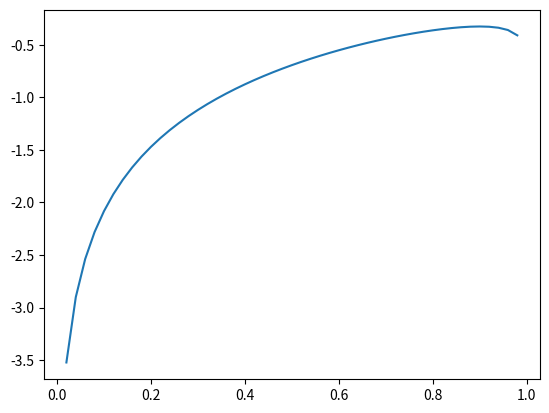

Write Python code to recreate this figure.
import math
import matplotlib.pyplot as plt

p=0.9
N=50
def BCE(p,q):
    return p*math.log(q)+(1-p)*math.log(1-q)

X=[q/N for q in range(1,N)] # [0, ..., 1]
#print(X)
Y=[BCE(p,q) for q in X]
#print(Y)
plt.plot(X,Y)
plt.show()